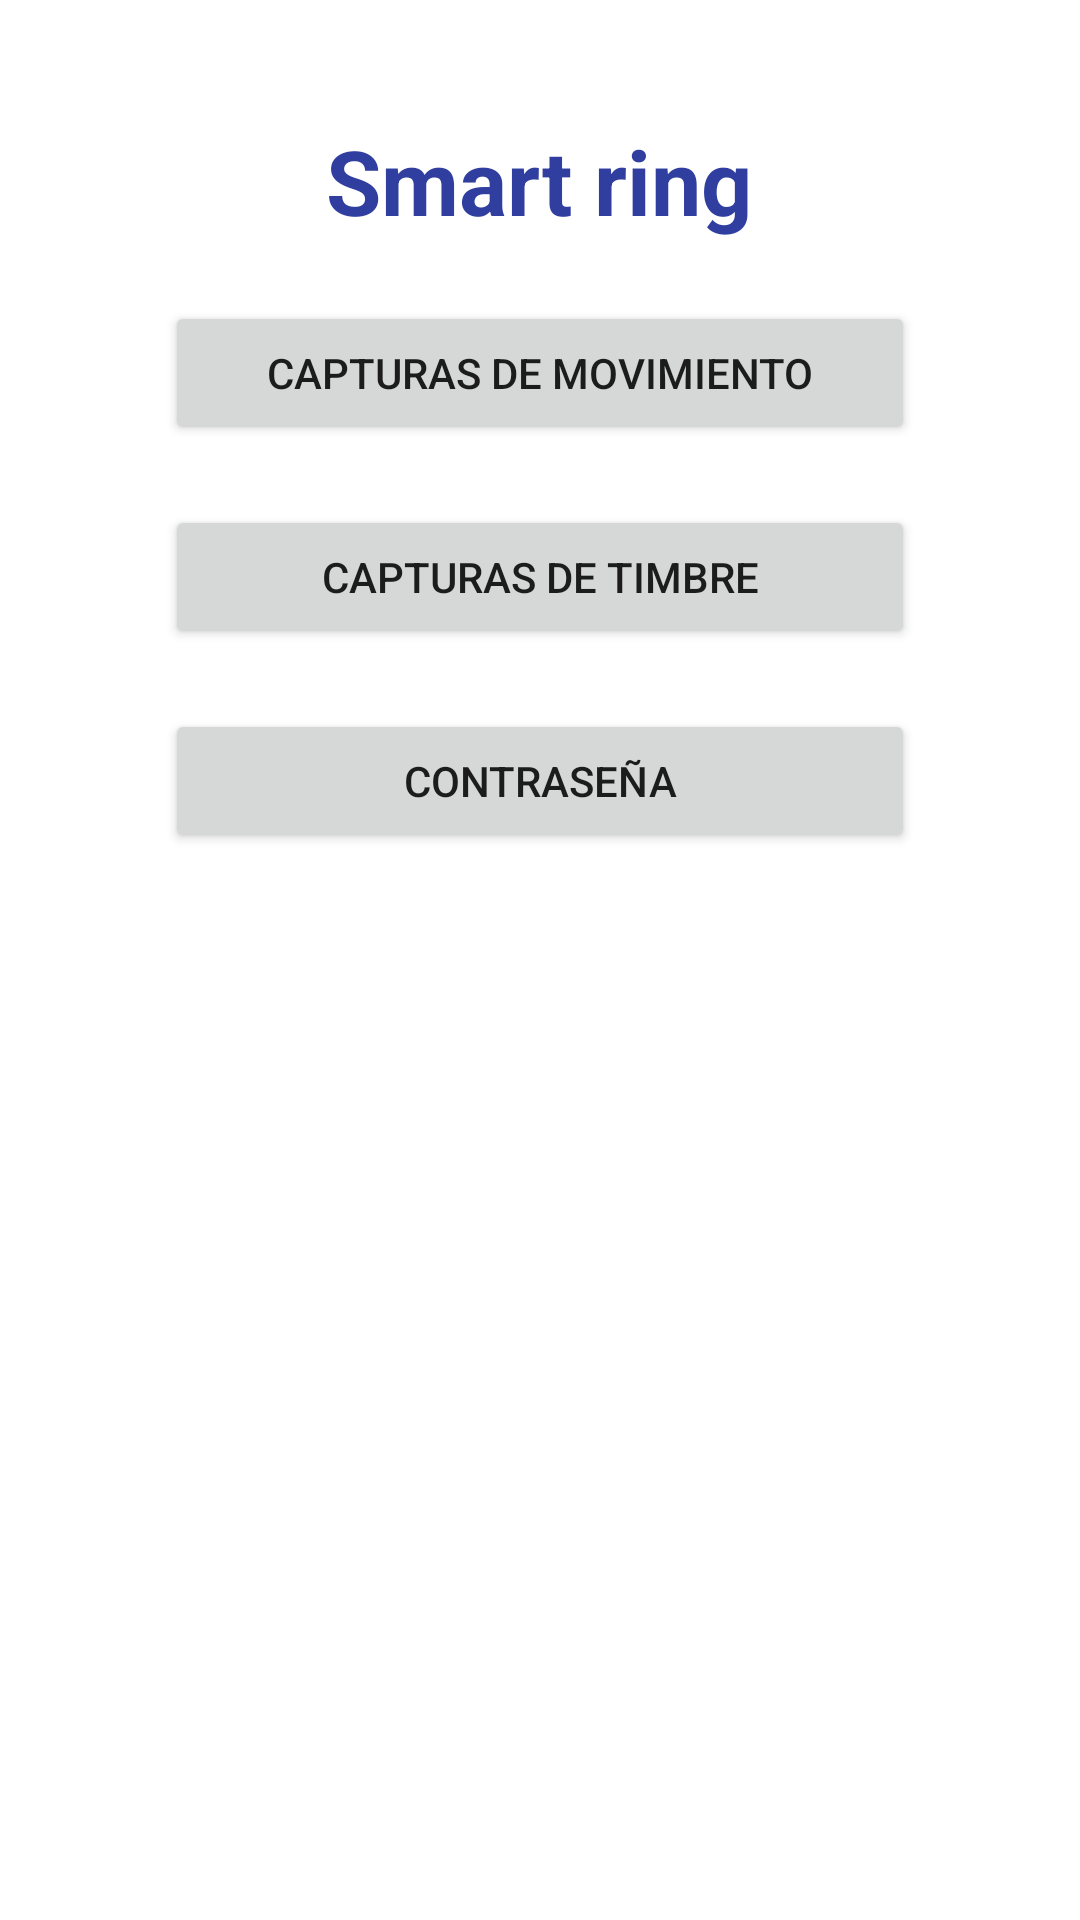

Produce the Android XML layout that renders to this screen, including the resource entries it uses.
<!-- AndroidManifest.xml: application theme Theme.SmartRing -->
<!-- res/layout/activity_main.xml -->
<?xml version="1.0" encoding="utf-8"?>
<LinearLayout xmlns:android="http://schemas.android.com/apk/res/android"
    xmlns:app="http://schemas.android.com/apk/res-auto"
    xmlns:tools="http://schemas.android.com/tools"
    android:layout_width="match_parent"
    android:layout_height="match_parent"
    tools:context=".MainActivity"
    android:gravity="center_horizontal"
    android:orientation="vertical"
    android:padding="@dimen/layout_padding">

    <TextView
        android:layout_width="wrap_content"
        android:layout_height="wrap_content"
        android:text="@string/app_name"
        android:textColor="@color/primary_dark"
        android:textSize="@dimen/titulo_app_size"
        android:layout_marginTop="@dimen/text_margin"
        android:textStyle="bold"
        android:fontFamily="sans-serif"

        />

    <Button
        android:id="@+id/btnCapturasMov"
        android:layout_width="@dimen/width_button"
        android:layout_height="wrap_content"
        android:text="@string/boton_capturas_movimiento"
        android:gravity="center"
        android:layout_marginTop="@dimen/margin_button"
        />

    <Button
        android:id="@+id/btnCapturasTimbre"
        android:layout_width="@dimen/width_button"
        android:layout_height="wrap_content"
        android:text="@string/boton_capturas_timbre"
        android:gravity="center"
        android:layout_marginTop="@dimen/margin_button"
        />

    <Button
        android:id="@+id/btnPassword"
        android:layout_width="@dimen/width_button"
        android:layout_height="wrap_content"
        android:text="@string/boton_password"
        android:gravity="center"
        android:layout_marginTop="@dimen/margin_button"
        />


</LinearLayout>
<!-- resources referenced by this layout -->
<resources>
  <color name="primary_dark">#303F9F</color>
  <dimen name="layout_padding">10dp</dimen>
  <dimen name="margin_button">20dp</dimen>
  <dimen name="text_margin">30dp</dimen>
  <dimen name="titulo_app_size">30dp</dimen>
  <dimen name="width_button">250dp</dimen>
  <string name="app_name">Smart ring</string>
  <string name="boton_capturas_movimiento">Capturas de movimiento</string>
  <string name="boton_capturas_timbre">Capturas de timbre</string>
  <string name="boton_password">Contraseña</string>
  <style name="Theme.SmartRing" parent="Theme.MaterialComponents.DayNight.DarkActionBar">
          
          <item name="colorPrimary">@color/primary</item>
          <item name="colorPrimaryVariant">@color/primary_dark</item>
          <item name="colorOnPrimary">@color/primary_text</item>
          
          <item name="colorSecondary">@color/accent</item>
          <item name="colorOnSecondary">@color/secondary_text</item>
          
          <item name="android:statusBarColor">?attr/colorPrimaryVariant</item>
          
      </style>
  <color name="primary">#3F51B5</color>
  <color name="primary_text">#FFF</color>
  <color name="accent">#FFC107</color>
  <color name="secondary_text">#FFFF</color>
</resources>
